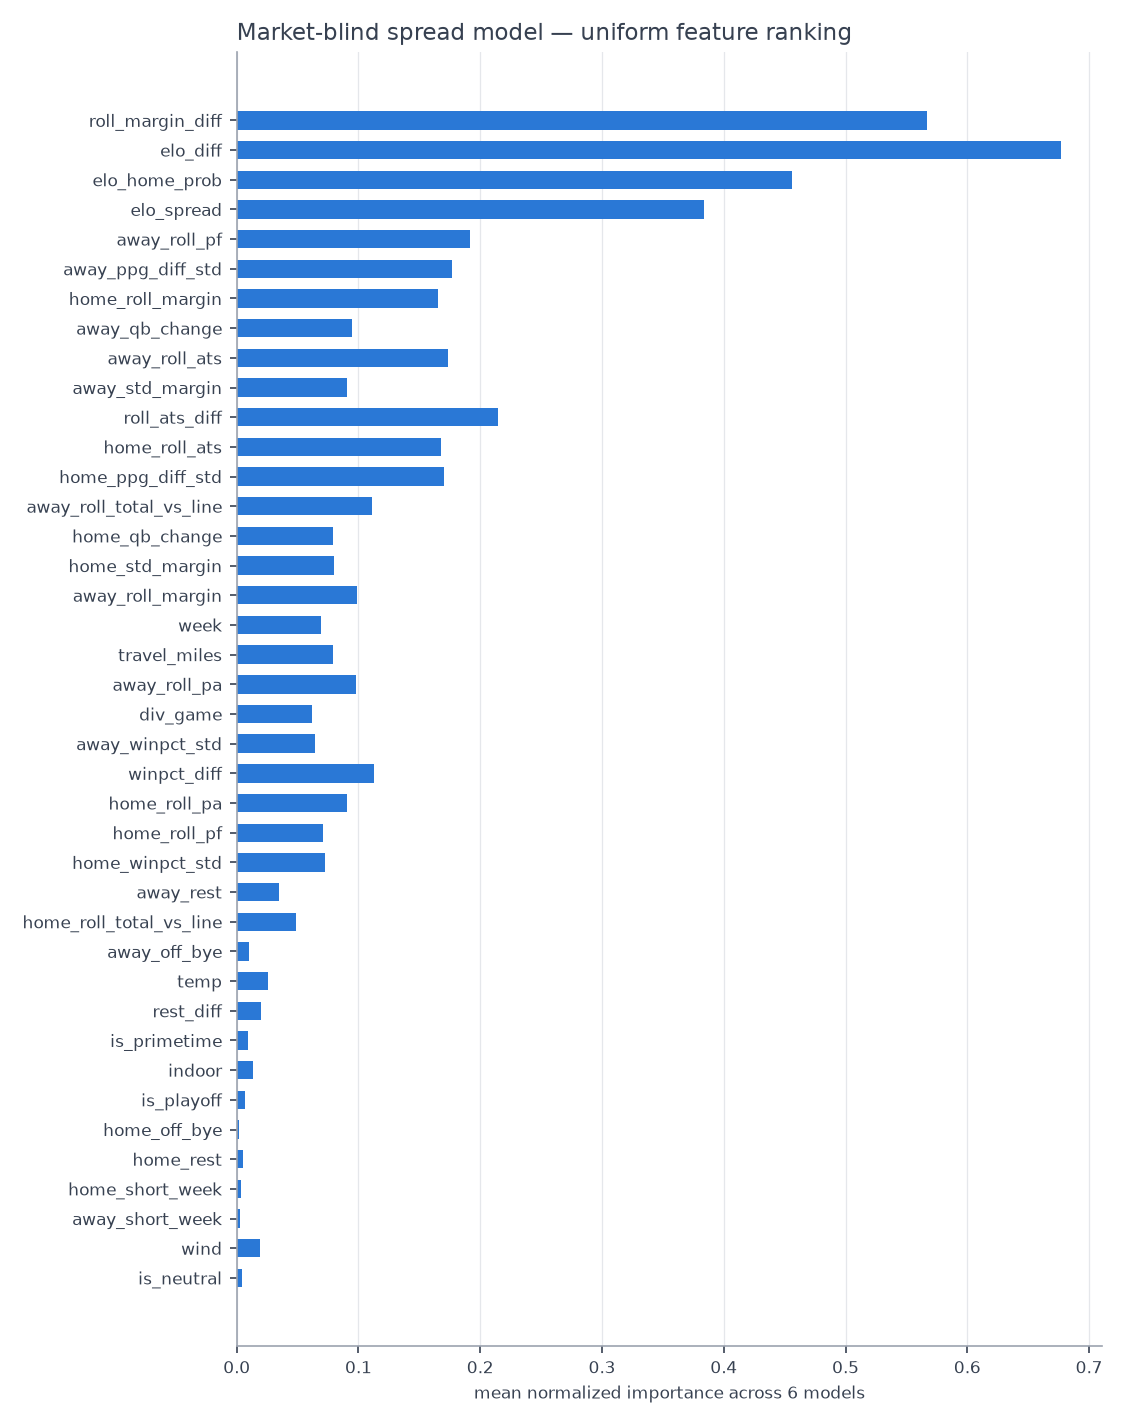

Values plotted in this chart, from the file beside it:
uniform_rank, feature, rank_ridge, rank_huber, rank_rf, rank_extratrees, rank_xgb, rank_lgbm, avg_rank, avg_norm_score
1, roll_margin_diff, 1.0, 1.0, 4.0, 4.0, 2.0, 2.5, 2.417, 0.5666
2, elo_diff, 2.5, 13.0, 3.0, 2.0, 1.0, 1.0, 3.75, 0.6771
3, elo_home_prob, 11.0, 17.5, 1.5, 1.0, 8.0, 3.5, 7.083, 0.4563
4, elo_spread, 3.5, 14.0, 1.5, 3.0, 12.5, 26.5, 10.17, 0.3837
5, away_roll_pf, 3.0, 10.0, 20.0, 7.5, 8.0, 13.0, 10.25, 0.1913
6, away_ppg_diff_std, 8.0, 18.0, 19.0, 15.5, 3.0, 4.5, 11.33, 0.1767
7, home_roll_margin, 21.5, 5.0, 22.5, 15.0, 6.0, 8.0, 13.0, 0.1651
8, away_qb_change, 12.5, 20.5, 19.5, 8.0, 12.5, 11.5, 14.08, 0.09488
9, away_roll_ats, 9.0, 4.0, 24.0, 27.0, 9.0, 13.0, 14.33, 0.1739
10, away_std_margin, 16.0, 22.5, 10.5, 15.5, 10.0, 11.5, 14.33, 0.09067
11, roll_ats_diff, 14.5, 2.0, 21.5, 30.0, 14.5, 10.5, 15.5, 0.2146
12, home_roll_ats, 8.5, 3.0, 26.0, 30.0, 13.5, 13.5, 15.75, 0.1678
13, home_ppg_diff_std, 8.0, 18.5, 22.5, 17.0, 12.0, 21.0, 16.5, 0.1699
14, away_roll_total_vs_line, 5.0, 16.0, 19.0, 23.5, 22.5, 13.0, 16.5, 0.111
15, home_qb_change, 18.5, 24.0, 19.5, 7.5, 14.5, 15.0, 16.5, 0.07879
16, home_std_margin, 21.0, 24.0, 10.5, 25.5, 14.0, 10.0, 17.5, 0.07961
17, away_roll_margin, 17.0, 6.0, 22.5, 14.0, 30.5, 17.5, 17.92, 0.09858
18, week, 19.5, 23.0, 13.5, 12.5, 20.5, 18.5, 17.92, 0.06906
19, travel_miles, 23.0, 27.0, 14.5, 21.0, 12.0, 10.5, 18.0, 0.07923
20, away_roll_pa, 16.0, 7.5, 18.0, 23.0, 25.0, 23.5, 18.83, 0.09798
21, div_game, 18.0, 23.5, 23.0, 12.5, 18.5, 19.0, 19.08, 0.0618
22, away_winpct_std, 33.0, 15.0, 22.5, 17.0, 13.5, 16.0, 19.5, 0.06416
23, winpct_diff, 7.5, 11.0, 23.5, 23.0, 29.0, 27.5, 20.25, 0.1131
24, home_roll_pa, 17.0, 9.0, 25.5, 19.0, 28.5, 26.5, 20.92, 0.09074
25, home_roll_pf, 32.5, 7.5, 11.5, 15.0, 31.0, 32.0, 21.58, 0.07053
26, home_winpct_std, 32.0, 12.0, 24.0, 23.0, 20.5, 20.0, 21.92, 0.07233
27, away_rest, 18.5, 23.5, 21.0, 22.5, 25.5, 25.5, 22.75, 0.0345
28, home_roll_total_vs_line, 26.0, 34.5, 14.0, 24.0, 20.0, 27.0, 24.25, 0.04891
29, away_off_bye, 29.5, 33.5, 28.0, 22.5, 32.5, 31.0, 29.5, 0.009985
30, temp, 34.0, 36.0, 19.0, 26.5, 31.5, 31.5, 29.75, 0.02573
31, rest_diff, 26.0, 28.5, 27.0, 34.5, 34.0, 32.0, 30.33, 0.01973
32, is_primetime, 37.0, 36.0, 29.0, 17.0, 32.0, 32.0, 30.5, 0.009257
33, indoor, 33.5, 36.5, 30.5, 27.0, 28.5, 27.5, 30.58, 0.01332
34, is_playoff, 30.5, 34.0, 27.0, 31.0, 32.5, 29.5, 30.75, 0.006692
35, home_off_bye, 34.5, 30.5, 30.5, 31.0, 32.5, 32.0, 31.83, 0.002279
36, home_rest, 36.0, 32.5, 32.0, 34.5, 28.0, 32.0, 32.5, 0.004976
37, home_short_week, 35.0, 35.5, 29.0, 31.5, 32.5, 32.0, 32.58, 0.003124
38, away_short_week, 33.5, 34.0, 29.0, 35.0, 32.5, 32.0, 32.67, 0.002679
39, wind, 31.0, 36.5, 30.5, 35.0, 33.5, 34.5, 33.5, 0.01881
40, is_neutral, 36.0, 34.0, 30.5, 36.0, 32.5, 32.5, 33.58, 0.004637
